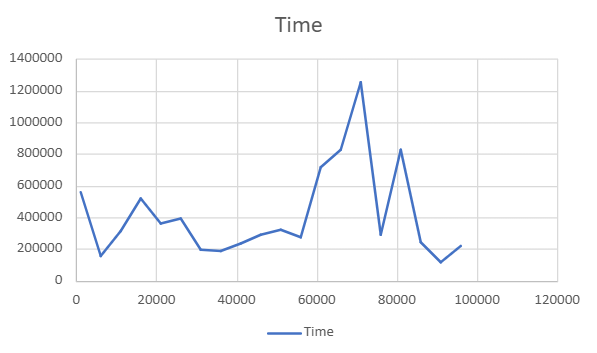

Values plotted in this chart, from the file beside it:
Size, Time
1000, 557800
6000, 153200
11000, 314200
16000, 518600
21000, 359700
26000, 392900
31000, 195900
36000, 182400
41000, 233000
46000, 289400
51000, 319100
56000, 269500
61000, 712700
66000, 824700
71000, 1256900
76000, 286500
81000, 829000
86000, 244300
91000, 115200
96000, 216400
